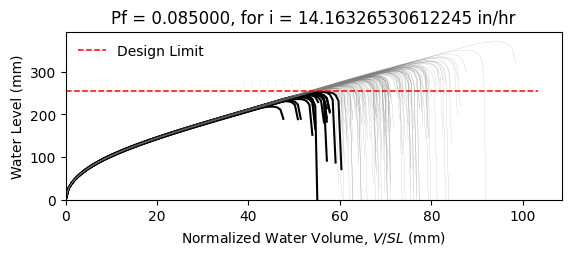

The file beside this chart, header and first rows:
W12X16, L = 360.0 in, slope = 0.020833333333333332 in/in, dead load = 6.944444444444444e-05 kip/in…
zwlim AISC Appendix 2, zwlim DAMP, zwlim Proposed for ASCE 7, zwlim Neglect Ponding, dhnom Denver, dhnom New York, dhnom New Orleans, dh Denver, dh New York, dh New Orleans, dmax
8.869, 8.188, 7.956, 10.13, 1.144, 1.144, 1.144, 2.961, 2.961, 2.961, 11.88, Safe, 
8.869, 8.188, 7.956, 10.13, 1.144, 1.144, 1.144, 2.961, 2.961, 2.961, 10.62, Safe, 
8.869, 8.188, 7.956, 10.13, 1.144, 1.144, 1.144, 2.961, 2.961, 2.961, 10.41, Safe, 
8.869, 8.188, 7.956, 10.13, 1.144, 1.144, 1.144, 2.961, 2.961, 2.961, 12.06, Safe, 
8.869, 8.188, 7.956, 10.13, 1.144, 1.144, 1.144, 2.961, 2.961, 2.961, 9.944, Fail, 
8.869, 8.188, 7.956, 10.13, 1.144, 1.144, 1.144, 2.961, 2.961, 2.961, 14.59, Safe, 
8.869, 8.188, 7.956, 10.13, 1.144, 1.144, 1.144, 2.961, 2.961, 2.961, 11.16, Safe, 
8.869, 8.188, 7.956, 10.13, 1.144, 1.144, 1.144, 2.961, 2.961, 2.961, 10.21, Safe, 
8.869, 8.188, 7.956, 10.13, 1.144, 1.144, 1.144, 2.961, 2.961, 2.961, 11.7, Safe, 
8.869, 8.188, 7.956, 10.13, 1.144, 1.144, 1.144, 2.961, 2.961, 2.961, 11, Safe, 
8.869, 8.188, 7.956, 10.13, 1.144, 1.144, 1.144, 2.961, 2.961, 2.961, 9.655, Fail, 
8.869, 8.188, 7.956, 10.13, 1.144, 1.144, 1.144, 2.961, 2.961, 2.961, 9.432, Fail, 
8.869, 8.188, 7.956, 10.13, 1.144, 1.144, 1.144, 2.961, 2.961, 2.961, 11.96, Safe, 
8.869, 8.188, 7.956, 10.13, 1.144, 1.144, 1.144, 2.961, 2.961, 2.961, 10.45, Safe, 
8.869, 8.188, 7.956, 10.13, 1.144, 1.144, 1.144, 2.961, 2.961, 2.961, 11.92, Safe, 
8.869, 8.188, 7.956, 10.13, 1.144, 1.144, 1.144, 2.961, 2.961, 2.961, 10.98, Safe, 
8.869, 8.188, 7.956, 10.13, 1.144, 1.144, 1.144, 2.961, 2.961, 2.961, 11.3, Safe, 
8.869, 8.188, 7.956, 10.13, 1.144, 1.144, 1.144, 2.961, 2.961, 2.961, 12.39, Safe, 
8.869, 8.188, 7.956, 10.13, 1.144, 1.144, 1.144, 2.961, 2.961, 2.961, 10.28, Safe, 
8.869, 8.188, 7.956, 10.13, 1.144, 1.144, 1.144, 2.961, 2.961, 2.961, 10.84, Safe, 
8.869, 8.188, 7.956, 10.13, 1.144, 1.144, 1.144, 2.961, 2.961, 2.961, 10.12, Safe, 
8.869, 8.188, 7.956, 10.13, 1.144, 1.144, 1.144, 2.961, 2.961, 2.961, 11.91, Safe, 
8.869, 8.188, 7.956, 10.13, 1.144, 1.144, 1.144, 2.961, 2.961, 2.961, 12.02, Safe, 
8.869, 8.188, 7.956, 10.13, 1.144, 1.144, 1.144, 2.961, 2.961, 2.961, 11.11, Safe, 
8.869, 8.188, 7.956, 10.13, 1.144, 1.144, 1.144, 2.961, 2.961, 2.961, 10.78, Safe, 
8.869, 8.188, 7.956, 10.13, 1.144, 1.144, 1.144, 2.961, 2.961, 2.961, 9.566, Fail, 
8.869, 8.188, 7.956, 10.13, 1.144, 1.144, 1.144, 2.961, 2.961, 2.961, 11.71, Safe, 
8.869, 8.188, 7.956, 10.13, 1.144, 1.144, 1.144, 2.961, 2.961, 2.961, 11.25, Safe, 
8.869, 8.188, 7.956, 10.13, 1.144, 1.144, 1.144, 2.961, 2.961, 2.961, 10.31, Safe, 
8.869, 8.188, 7.956, 10.13, 1.144, 1.144, 1.144, 2.961, 2.961, 2.961, 12.58, Safe, 
8.869, 8.188, 7.956, 10.13, 1.144, 1.144, 1.144, 2.961, 2.961, 2.961, 11.52, Safe, 
8.869, 8.188, 7.956, 10.13, 1.144, 1.144, 1.144, 2.961, 2.961, 2.961, 11.58, Safe, 
8.869, 8.188, 7.956, 10.13, 1.144, 1.144, 1.144, 2.961, 2.961, 2.961, 10.56, Safe, 
8.869, 8.188, 7.956, 10.13, 1.144, 1.144, 1.144, 2.961, 2.961, 2.961, 12.4, Safe, 
8.869, 8.188, 7.956, 10.13, 1.144, 1.144, 1.144, 2.961, 2.961, 2.961, 11.8, Safe, 
8.869, 8.188, 7.956, 10.13, 1.144, 1.144, 1.144, 2.961, 2.961, 2.961, 10.26, Safe, 
8.869, 8.188, 7.956, 10.13, 1.144, 1.144, 1.144, 2.961, 2.961, 2.961, 11.35, Safe, 
8.869, 8.188, 7.956, 10.13, 1.144, 1.144, 1.144, 2.961, 2.961, 2.961, 11.71, Safe, 
8.869, 8.188, 7.956, 10.13, 1.144, 1.144, 1.144, 2.961, 2.961, 2.961, 12.21, Safe, 
8.869, 8.188, 7.956, 10.13, 1.144, 1.144, 1.144, 2.961, 2.961, 2.961, 9.758, Fail, 
8.869, 8.188, 7.956, 10.13, 1.144, 1.144, 1.144, 2.961, 2.961, 2.961, 12.57, Safe, 
8.869, 8.188, 7.956, 10.13, 1.144, 1.144, 1.144, 2.961, 2.961, 2.961, 10.66, Safe, 
8.869, 8.188, 7.956, 10.13, 1.144, 1.144, 1.144, 2.961, 2.961, 2.961, 10.97, Safe, 
8.869, 8.188, 7.956, 10.13, 1.144, 1.144, 1.144, 2.961, 2.961, 2.961, 10.95, Safe, 
8.869, 8.188, 7.956, 10.13, 1.144, 1.144, 1.144, 2.961, 2.961, 2.961, 12.19, Safe, 
8.869, 8.188, 7.956, 10.13, 1.144, 1.144, 1.144, 2.961, 2.961, 2.961, 9.81, Fail, 
8.869, 8.188, 7.956, 10.13, 1.144, 1.144, 1.144, 2.961, 2.961, 2.961, 11.27, Safe, 
8.869, 8.188, 7.956, 10.13, 1.144, 1.144, 1.144, 2.961, 2.961, 2.961, 10.42, Safe, 
8.869, 8.188, 7.956, 10.13, 1.144, 1.144, 1.144, 2.961, 2.961, 2.961, 11.25, Safe, 
8.869, 8.188, 7.956, 10.13, 1.144, 1.144, 1.144, 2.961, 2.961, 2.961, 10.29, Safe, 
8.869, 8.188, 7.956, 10.13, 1.144, 1.144, 1.144, 2.961, 2.961, 2.961, 11.86, Safe, 
8.869, 8.188, 7.956, 10.13, 1.144, 1.144, 1.144, 2.961, 2.961, 2.961, 9.151, Fail, 
8.869, 8.188, 7.956, 10.13, 1.144, 1.144, 1.144, 2.961, 2.961, 2.961, 11.31, Safe, 
8.869, 8.188, 7.956, 10.13, 1.144, 1.144, 1.144, 2.961, 2.961, 2.961, 10.55, Safe, 
8.869, 8.188, 7.956, 10.13, 1.144, 1.144, 1.144, 2.961, 2.961, 2.961, 12.7, Safe, 
8.869, 8.188, 7.956, 10.13, 1.144, 1.144, 1.144, 2.961, 2.961, 2.961, 10.3, Safe, 
8.869, 8.188, 7.956, 10.13, 1.144, 1.144, 1.144, 2.961, 2.961, 2.961, 11.01, Safe, 
8.869, 8.188, 7.956, 10.13, 1.144, 1.144, 1.144, 2.961, 2.961, 2.961, 10.38, Safe, 
8.869, 8.188, 7.956, 10.13, 1.144, 1.144, 1.144, 2.961, 2.961, 2.961, 9.697, Fail, 
... 142 more rows
